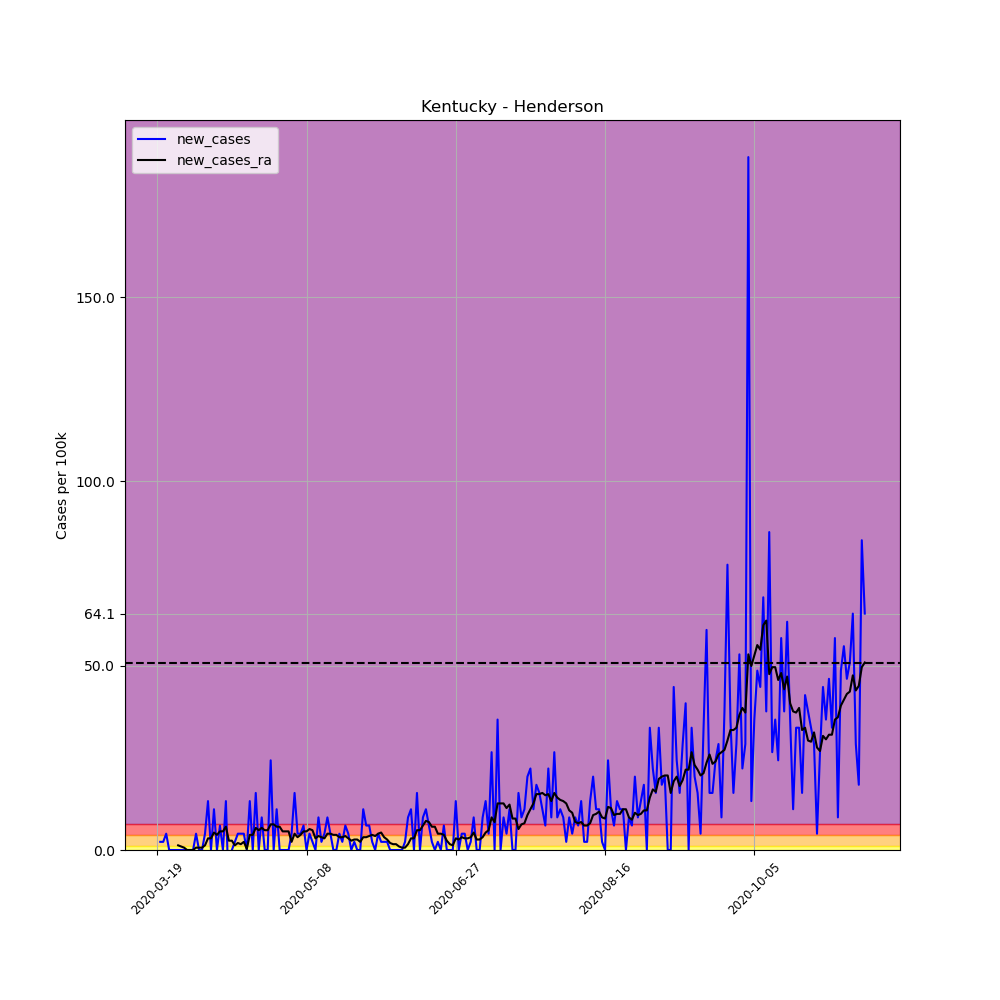

The file beside this chart, header and first rows:
, date, county, state, fips, cases, deaths, COUNTY, STNAME, CTYNAME, POPESTIMATE2019, per_100k, per_100k_ra, new_cases, new_cases_ra
165454, 2020-03-19, Henderson, Kentucky, 21101, 1, 0, 101, Kentucky, Henderson, 45210, 2.212, , , 
165455, 2020-03-20, Henderson, Kentucky, 21101, 2, 0, 101, Kentucky, Henderson, 45210, 4.424, , 2.212, 
165456, 2020-03-21, Henderson, Kentucky, 21101, 3, 0, 101, Kentucky, Henderson, 45210, 6.636, , 2.212, 
165457, 2020-03-22, Henderson, Kentucky, 21101, 5, 0, 101, Kentucky, Henderson, 45210, 11.06, , 4.424, 
165458, 2020-03-23, Henderson, Kentucky, 21101, 5, 0, 101, Kentucky, Henderson, 45210, 11.06, , 0.0, 
165459, 2020-03-24, Henderson, Kentucky, 21101, 5, 0, 101, Kentucky, Henderson, 45210, 11.06, , 0.0, 
165460, 2020-03-25, Henderson, Kentucky, 21101, 5, 0, 101, Kentucky, Henderson, 45210, 11.06, 8.216, 0.0, 
165461, 2020-03-26, Henderson, Kentucky, 21101, 5, 0, 101, Kentucky, Henderson, 45210, 11.06, 9.48, 0.0, 1.264
165462, 2020-03-27, Henderson, Kentucky, 21101, 5, 0, 101, Kentucky, Henderson, 45210, 11.06, 10.43, 0.0, 0.948
165463, 2020-03-28, Henderson, Kentucky, 21101, 5, 0, 101, Kentucky, Henderson, 45210, 11.06, 11.06, 0.0, 0.632
165464, 2020-03-29, Henderson, Kentucky, 21101, 5, 0, 101, Kentucky, Henderson, 45210, 11.06, 11.06, 0.0, 0.0
165465, 2020-03-30, Henderson, Kentucky, 21101, 5, 0, 101, Kentucky, Henderson, 45210, 11.06, 11.06, 0.0, 0.0
165466, 2020-03-31, Henderson, Kentucky, 21101, 5, 0, 101, Kentucky, Henderson, 45210, 11.06, 11.06, 0.0, 0.0
165467, 2020-04-01, Henderson, Kentucky, 21101, 7, 0, 101, Kentucky, Henderson, 45210, 15.48, 11.69, 4.424, 0.632
165468, 2020-04-02, Henderson, Kentucky, 21101, 7, 0, 101, Kentucky, Henderson, 45210, 15.48, 12.32, 0.0, 0.632
165469, 2020-04-03, Henderson, Kentucky, 21101, 7, 0, 101, Kentucky, Henderson, 45210, 15.48, 12.96, 0.0, 0.632
165470, 2020-04-04, Henderson, Kentucky, 21101, 9, 0, 101, Kentucky, Henderson, 45210, 19.91, 14.22, 4.424, 1.264
165471, 2020-04-05, Henderson, Kentucky, 21101, 15, 0, 101, Kentucky, Henderson, 45210, 33.18, 17.38, 13.27, 3.16
165472, 2020-04-06, Henderson, Kentucky, 21101, 15, 0, 101, Kentucky, Henderson, 45210, 33.18, 20.54, 0.0, 3.16
165473, 2020-04-07, Henderson, Kentucky, 21101, 20, 0, 101, Kentucky, Henderson, 45210, 44.24, 25.28, 11.06, 4.74
165474, 2020-04-08, Henderson, Kentucky, 21101, 20, 0, 101, Kentucky, Henderson, 45210, 44.24, 29.39, 0.0, 4.108
165475, 2020-04-09, Henderson, Kentucky, 21101, 23, 0, 101, Kentucky, Henderson, 45210, 50.87, 34.44, 6.636, 5.056
165476, 2020-04-10, Henderson, Kentucky, 21101, 23, 0, 101, Kentucky, Henderson, 45210, 50.87, 39.5, 0.0, 5.056
165477, 2020-04-11, Henderson, Kentucky, 21101, 29, 0, 101, Kentucky, Henderson, 45210, 64.15, 45.82, 13.27, 6.32
165478, 2020-04-12, Henderson, Kentucky, 21101, 23, 0, 101, Kentucky, Henderson, 45210, 50.87, 48.35, -13.27, 2.528
165479, 2020-04-13, Henderson, Kentucky, 21101, 23, 0, 101, Kentucky, Henderson, 45210, 50.87, 50.87, 0.0, 2.528
165480, 2020-04-14, Henderson, Kentucky, 21101, 24, 0, 101, Kentucky, Henderson, 45210, 53.09, 52.14, 2.212, 1.264
165481, 2020-04-15, Henderson, Kentucky, 21101, 26, 0, 101, Kentucky, Henderson, 45210, 57.51, 54.03, 4.424, 1.896
165482, 2020-04-16, Henderson, Kentucky, 21101, 28, 0, 101, Kentucky, Henderson, 45210, 61.93, 55.61, 4.424, 1.58
165483, 2020-04-17, Henderson, Kentucky, 21101, 30, 0, 101, Kentucky, Henderson, 45210, 66.36, 57.83, 4.424, 2.212
165484, 2020-04-18, Henderson, Kentucky, 21101, 30, 0, 101, Kentucky, Henderson, 45210, 66.36, 58.14, 0.0, 0.316
165485, 2020-04-19, Henderson, Kentucky, 21101, 36, 0, 101, Kentucky, Henderson, 45210, 79.63, 62.25, 13.27, 4.108
165486, 2020-04-20, Henderson, Kentucky, 21101, 36, 0, 101, Kentucky, Henderson, 45210, 79.63, 66.36, 0.0, 4.108
165487, 2020-04-21, Henderson, Kentucky, 21101, 43, 0, 101, Kentucky, Henderson, 45210, 95.11, 72.36, 15.48, 6.004
165488, 2020-04-22, Henderson, Kentucky, 21101, 43, 0, 101, Kentucky, Henderson, 45210, 95.11, 77.73, 0.0, 5.372
165489, 2020-04-23, Henderson, Kentucky, 21101, 47, 1, 101, Kentucky, Henderson, 45210, 104, 83.74, 8.848, 6.004
165490, 2020-04-24, Henderson, Kentucky, 21101, 47, 1, 101, Kentucky, Henderson, 45210, 104, 89.11, 0.0, 5.372
165491, 2020-04-25, Henderson, Kentucky, 21101, 47, 1, 101, Kentucky, Henderson, 45210, 104, 94.48, 0.0, 5.372
165492, 2020-04-26, Henderson, Kentucky, 21101, 58, 1, 101, Kentucky, Henderson, 45210, 128.3, 101.4, 24.33, 6.952
165493, 2020-04-27, Henderson, Kentucky, 21101, 58, 1, 101, Kentucky, Henderson, 45210, 128.3, 108.4, 0.0, 6.952
165494, 2020-04-28, Henderson, Kentucky, 21101, 63, 1, 101, Kentucky, Henderson, 45210, 139.3, 114.7, 11.06, 6.32
165495, 2020-04-29, Henderson, Kentucky, 21101, 63, 1, 101, Kentucky, Henderson, 45210, 139.3, 121, 0.0, 6.32
165496, 2020-04-30, Henderson, Kentucky, 21101, 63, 1, 101, Kentucky, Henderson, 45210, 139.3, 126.1, 0.0, 5.056
165497, 2020-05-01, Henderson, Kentucky, 21101, 63, 1, 101, Kentucky, Henderson, 45210, 139.3, 131.1, 0.0, 5.056
165498, 2020-05-02, Henderson, Kentucky, 21101, 63, 1, 101, Kentucky, Henderson, 45210, 139.3, 136.2, 0.0, 5.056
165499, 2020-05-03, Henderson, Kentucky, 21101, 65, 1, 101, Kentucky, Henderson, 45210, 143.8, 138.4, 4.424, 2.212
165500, 2020-05-04, Henderson, Kentucky, 21101, 72, 1, 101, Kentucky, Henderson, 45210, 159.3, 142.8, 15.48, 4.424
165501, 2020-05-05, Henderson, Kentucky, 21101, 74, 2, 101, Kentucky, Henderson, 45210, 163.7, 146.3, 4.424, 3.476
165502, 2020-05-06, Henderson, Kentucky, 21101, 76, 2, 101, Kentucky, Henderson, 45210, 168.1, 150.4, 4.424, 4.108
165503, 2020-05-07, Henderson, Kentucky, 21101, 79, 2, 101, Kentucky, Henderson, 45210, 174.7, 155.5, 6.636, 5.056
165504, 2020-05-08, Henderson, Kentucky, 21101, 79, 2, 101, Kentucky, Henderson, 45210, 174.7, 160.5, 0.0, 5.056
165505, 2020-05-09, Henderson, Kentucky, 21101, 81, 2, 101, Kentucky, Henderson, 45210, 179.2, 166.2, 4.424, 5.688
165506, 2020-05-10, Henderson, Kentucky, 21101, 82, 2, 101, Kentucky, Henderson, 45210, 181.4, 171.6, 2.212, 5.372
165507, 2020-05-11, Henderson, Kentucky, 21101, 82, 3, 101, Kentucky, Henderson, 45210, 181.4, 174.7, 0.0, 3.16
165508, 2020-05-12, Henderson, Kentucky, 21101, 86, 3, 101, Kentucky, Henderson, 45210, 190.2, 178.5, 8.848, 3.792
165509, 2020-05-13, Henderson, Kentucky, 21101, 87, 3, 101, Kentucky, Henderson, 45210, 192.4, 182, 2.212, 3.476
165510, 2020-05-14, Henderson, Kentucky, 21101, 89, 3, 101, Kentucky, Henderson, 45210, 196.9, 185.2, 4.424, 3.16
165511, 2020-05-15, Henderson, Kentucky, 21101, 93, 3, 101, Kentucky, Henderson, 45210, 205.7, 189.6, 8.848, 4.424
165512, 2020-05-16, Henderson, Kentucky, 21101, 95, 3, 101, Kentucky, Henderson, 45210, 210.1, 194, 4.424, 4.424
165513, 2020-05-17, Henderson, Kentucky, 21101, 95, 3, 101, Kentucky, Henderson, 45210, 210.1, 198.1, 0.0, 4.108
... 178 more rows
